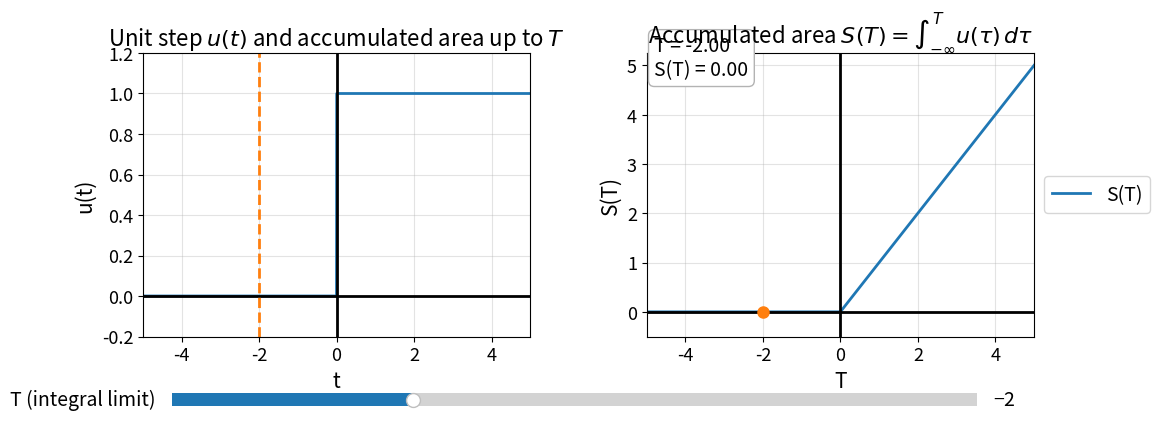

This figure's Python source:
import numpy as np
import matplotlib.pyplot as plt
from matplotlib.widgets import Slider

plt.rcParams.update({
    "axes.titlesize": 16, "axes.labelsize": 15, "xtick.labelsize": 13, "ytick.labelsize": 13
})

# Domain
t = np.linspace(-5, 5, 4001)
u = (t >= 0).astype(float)

# Accumulator S(T) = ∫_{-∞}^T u(τ) dτ = max(T, 0)
def S(T):
    return np.maximum(T, 0.0)

T0 = -2.0

fig, (ax1, ax2) = plt.subplots(1, 2, figsize=(11.5, 4.5))
plt.subplots_adjust(bottom=0.25, wspace=0.3)

# --- Left subplot: u(t) with shaded area up to T ---
(line_u,) = ax1.plot(t, u, lw=2)
ax1.axhline(0, color="k", lw=2); ax1.axvline(0, color="k", lw=2)
ax1.grid(True, alpha=0.35)
ax1.set_title("Unit step $u(t)$ and accumulated area up to $T$")
ax1.set_xlabel("t"); ax1.set_ylabel("u(t)")
bar = ax1.axvline(T0, color="C1", lw=2, linestyle="--")
# initial fill (area where 0 ≤ t ≤ T)
fill = ax1.fill_between(t, 0, u, where=(t>=0) & (t<=T0), alpha=0.25)

# --- Right subplot: S(T) vs T with moving marker ---
T_plot = t  # reuse same domain for display
S_plot = S(T_plot)
(line_S,) = ax2.plot(T_plot, S_plot, lw=2)
ax2.axhline(0, color="k", lw=2); ax2.axvline(0, color="k", lw=2)
ax2.grid(True, alpha=0.35)
ax2.set_title(r"Accumulated area $S(T)=\int_{-\infty}^{T} u(\tau)\,d\tau$")
ax2.legend(['S(T)'], loc='center left', bbox_to_anchor=(1, 0.5), fontsize=14)
ax2.set_xlabel("T"); ax2.set_ylabel("S(T)")
pt, = ax2.plot(T0, S(T0), "o", ms=8)
txt = ax2.text(0.02, 0.92, f"T = {T0:.2f}\nS(T) = {S(T0):.2f}", transform=ax2.transAxes, fontsize=14,
               bbox=dict(boxstyle="round", fc="white", ec="0.7"))

# Nice limits
ax1.set_xlim(t[0], t[-1]); ax1.set_ylim(-0.2, 1.2)
ax2.set_xlim(t[0], t[-1]); ax2.set_ylim(-0.5, t[-1]*1.05)

# Slider for T
ax_T = plt.axes([0.15, 0.08, 0.7, 0.06])
s_T = Slider(ax_T, "T (integral limit)", valmin=t[0], valmax=t[-1], valinit=T0, valstep=0.01)
s_T.label.set_fontsize(14); s_T.valtext.set_fontsize(14)

def update(val):
    T = s_T.val
    # Update left: vertical bar and shaded area
    bar.set_xdata([T, T])
    global fill
    # Remove old fill and draw new region 0≤t≤T (if T<0, nothing to fill)
    fill.remove()
    fill = ax1.fill_between(t, 0, u, where=(t>=0) & (t<=T), alpha=0.25)
    # Update right: moving point and text
    pt.set_data([T], [S(T)])
    txt.set_text(f"T = {T:.2f}\nS(T) = {S(T):.2f}")
    fig.canvas.draw_idle()

s_T.on_changed(update)
plt.show()
